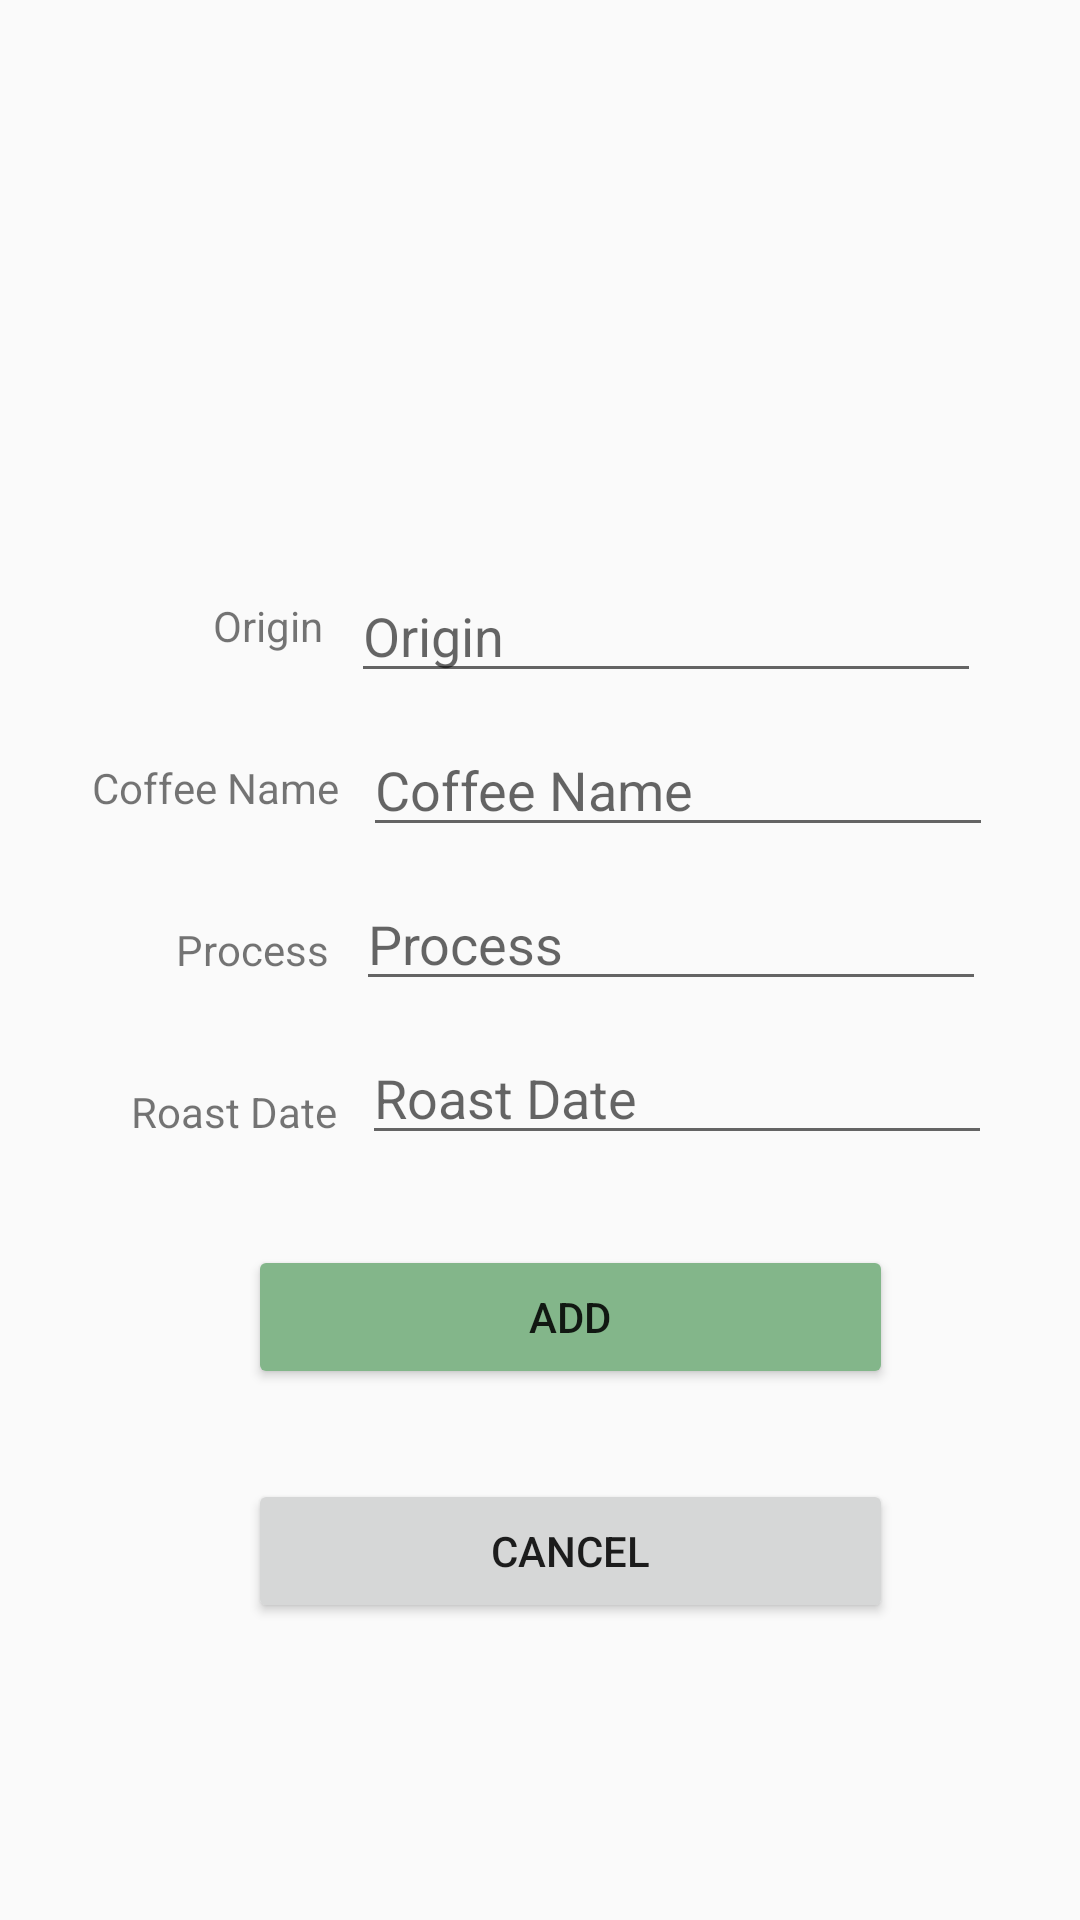

Android layout source for this screen:
<!-- AndroidManifest.xml: application theme AppTheme -->
<!-- res/layout/activity_add_coffee.xml -->
<?xml version="1.0" encoding="utf-8"?>
<androidx.constraintlayout.widget.ConstraintLayout xmlns:android="http://schemas.android.com/apk/res/android"
    xmlns:app="http://schemas.android.com/apk/res-auto"
    xmlns:tools="http://schemas.android.com/tools"
    android:layout_width="match_parent"
    android:layout_height="match_parent"
    tools:context=".MainActivity">


    <EditText
        android:id="@+id/editText_coffeeName"
        android:layout_width="wrap_content"
        android:layout_height="wrap_content"
        android:layout_marginTop="10dp"
        android:ems="10"
        android:hint="@string/coffeeName"
        android:importantForAutofill="no"
        android:inputType="textPersonName|textCapWords"
        app:layout_constraintEnd_toEndOf="parent"
        app:layout_constraintHorizontal_bias="0.22"
        app:layout_constraintStart_toEndOf="@+id/textView7"
        app:layout_constraintTop_toBottomOf="@+id/editText_coffeeOrigin" />

    <EditText
        android:id="@+id/editText_coffeeOrigin"
        android:layout_width="wrap_content"
        android:layout_height="wrap_content"
        android:layout_marginTop="100dp"
        android:ems="10"
        android:hint="@string/coffeeOrigin"
        android:importantForAutofill="no"

        android:inputType="textPersonName|textCapWords"
        app:layout_constraintBottom_toBottomOf="parent"
        app:layout_constraintEnd_toEndOf="parent"
        app:layout_constraintHorizontal_bias="0.22"
        app:layout_constraintStart_toEndOf="@+id/textView6"
        app:layout_constraintTop_toTopOf="parent"
        app:layout_constraintVertical_bias="0.18" />

    <TextView
        android:id="@+id/textView7"
        android:layout_width="wrap_content"
        android:layout_height="wrap_content"
        android:layout_marginTop="35dp"
        android:text="@string/coffeeName"
        app:layout_constraintEnd_toEndOf="parent"
        app:layout_constraintHorizontal_bias="0.11"
        app:layout_constraintStart_toStartOf="parent"
        app:layout_constraintTop_toBottomOf="@+id/textView6" />

    <AutoCompleteTextView xmlns:android="http://schemas.android.com/apk/res/android"
        android:id="@+id/editText_process"
        android:layout_width="wrap_content"
        android:layout_height="wrap_content"
        android:layout_marginTop="10dp"
        android:ems="10"
        android:hint="@string/process"
        android:importantForAutofill="no"
        android:inputType="textPersonName|textCapWords"
        android:completionThreshold="1"
        app:layout_constraintEnd_toEndOf="parent"
        app:layout_constraintHorizontal_bias="0.22"
        app:layout_constraintStart_toEndOf="@+id/textView8"
        app:layout_constraintTop_toBottomOf="@+id/editText_coffeeName" />

    <TextView
        android:id="@+id/textView8"
        android:layout_width="wrap_content"
        android:layout_height="wrap_content"
        android:layout_marginTop="35dp"
        android:text="@string/process"
        app:layout_constraintEnd_toEndOf="parent"
        app:layout_constraintHorizontal_bias="0.19"
        app:layout_constraintStart_toStartOf="parent"
        app:layout_constraintTop_toBottomOf="@+id/textView7" />

    <TextView
        android:id="@+id/textView9"
        android:layout_width="wrap_content"
        android:layout_height="wrap_content"
        android:layout_marginTop="35dp"
        android:text="@string/roastDate"
        app:layout_constraintEnd_toEndOf="parent"
        app:layout_constraintHorizontal_bias="0.15"
        app:layout_constraintStart_toStartOf="parent"
        app:layout_constraintTop_toBottomOf="@+id/textView8" />

    <EditText


        android:id="@+id/editText_roastDate"
        android:layout_width="wrap_content"
        android:layout_height="wrap_content"
        android:layout_marginTop="10dp"
        android:ems="10"
        android:hint="@string/roastDate"
        android:importantForAutofill="no"
        android:inputType="none"
        android:clickable="true"
        app:layout_constraintEnd_toEndOf="parent"
        app:layout_constraintHorizontal_bias="0.22"
        app:layout_constraintStart_toEndOf="@+id/textView9"
        app:layout_constraintTop_toBottomOf="@+id/editText_process" />

    <TextView
        android:id="@+id/textView6"
        android:layout_width="wrap_content"
        android:layout_height="wrap_content"
        android:layout_marginTop="100dp"
        android:text="@string/coffeeOrigin"
        app:layout_constraintBottom_toBottomOf="parent"
        app:layout_constraintEnd_toEndOf="parent"
        app:layout_constraintHorizontal_bias="0.22"
        app:layout_constraintStart_toStartOf="parent"
        app:layout_constraintTop_toTopOf="parent"
        app:layout_constraintVertical_bias="0.19" />

    <Button
        android:id="@+id/button_add"
        android:layout_width="215dp"
        android:layout_height="wrap_content"
        android:layout_marginTop="30dp"
        android:text="@string/add"
        android:backgroundTint="@color/add"
        app:layout_constraintEnd_toEndOf="parent"
        app:layout_constraintStart_toStartOf="@+id/guideline"
        app:layout_constraintTop_toBottomOf="@id/editText_roastDate" />
    <Button
        android:id="@+id/button_cancel"
        android:layout_width="215dp"
        android:layout_height="wrap_content"
        android:layout_marginTop="30dp"
        android:text="@string/cancel"
        app:layout_constraintEnd_toEndOf="parent"
        app:layout_constraintStart_toStartOf="@+id/guideline"
        app:layout_constraintTop_toBottomOf="@id/button_add" />
    <Button
        android:id="@+id/button_delete"
        android:layout_width="215dp"
        android:layout_height="wrap_content"
        android:layout_marginTop="60dp"
        android:text="@string/delete"
        android:backgroundTint="@color/delete"
        android:visibility="invisible"
        app:layout_constraintEnd_toEndOf="parent"
        app:layout_constraintStart_toStartOf="@+id/guideline"
        app:layout_constraintTop_toBottomOf="@id/button_cancel" />
    <androidx.constraintlayout.widget.Guideline
        android:id="@+id/guideline"
        android:layout_width="wrap_content"
        android:layout_height="wrap_content"
        android:orientation="vertical"
        app:layout_constraintGuide_begin="20dp" />

    <androidx.constraintlayout.widget.Group
        android:id="@+id/group"
        android:layout_width="wrap_content"
        android:layout_height="wrap_content" />

    <androidx.constraintlayout.widget.Barrier
        android:id="@+id/barrier"
        android:layout_width="wrap_content"
        android:layout_height="wrap_content"
        app:barrierDirection="top" />

    <TextView
        android:id="@+id/liveCoffeeName"
        android:textAllCaps="true"
        android:textStyle="bold"
        android:gravity="center"
        android:layout_width="300dp"
        android:layout_height="wrap_content"
        android:textColor="#000000"
        android:textSize="32sp"
        android:clickable="true"
        app:layout_constraintBottom_toBottomOf="parent"
        app:layout_constraintEnd_toEndOf="parent"
        app:layout_constraintStart_toStartOf="parent"
        app:layout_constraintTop_toTopOf="parent"
        app:layout_constraintVertical_bias="0.14999998" />

    <TextView
        android:id="@+id/box"
        android:textAllCaps="true"
        android:layout_width="300dp"
        android:layout_height="wrap_content"
        android:textColor="#000000"
        android:textSize="32sp"
        android:background="@drawable/coffeechartheader_style"
        app:layout_constraintBottom_toBottomOf="parent"
        app:layout_constraintEnd_toEndOf="parent"
        app:layout_constraintStart_toStartOf="parent"
        app:layout_constraintTop_toTopOf="parent"
        app:layout_constraintVertical_bias="0.14999998" />

</androidx.constraintlayout.widget.ConstraintLayout>
<!-- resources referenced by this layout -->
<resources>
  <color name="add">#83B68A</color>
  <color name="delete">#B68383</color>
  <string name="add">Add</string>
  <string name="cancel">Cancel</string>
  <string name="coffeeName">Coffee Name</string>
  <string name="coffeeOrigin">Origin</string>
  <string name="delete">Delete</string>
  <string name="process">Process</string>
  <string name="roastDate">Roast Date</string>
  <style name="AppTheme" parent="Theme.AppCompat.Light.DarkActionBar">
          
          <item name="colorPrimary">@color/colorPrimary</item>
          <item name="colorPrimaryDark">@color/colorPrimaryDark</item>
          <item name="colorAccent">@color/colorAccent</item>
      </style>
  <color name="colorPrimary">#8F583B</color>
  <color name="colorPrimaryDark">#5A3724</color>
  <color name="colorAccent">#ED4726</color>
</resources>
